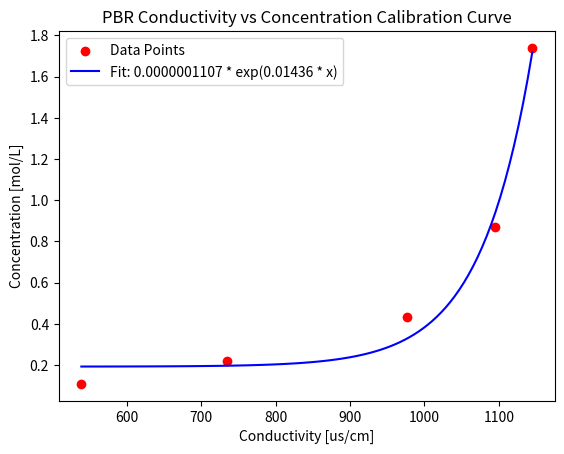

Generate this figure with matplotlib:
import numpy as np
import matplotlib.pyplot as plt
from datetime import datetime
import scipy.integrate
from scipy.optimize import curve_fit



cal_cond = [1145,1095,977,735,539]
cal_conc = [1.74,0.87,0.435,0.2175,0.10875] # mol/L

def model_func(x, a, b,d):
    return a * np.exp(b * x) + d

popt, pcov = curve_fit(model_func, cal_cond, cal_conc, p0=(1, -0.001,0))
a, b, d = popt

cal_cond_fit = np.linspace(min(cal_cond), max(cal_cond), 100)
cal_conc_fit = model_func(cal_cond_fit, a, b,d)

plt.scatter(cal_cond, cal_conc, color='red', label='Data Points')
plt.plot(cal_cond_fit, cal_conc_fit, label=f'Fit: {a:.10f} * exp({b:.5f} * x)', color='blue')
plt.xlabel('Conductivity [us/cm]')
plt.ylabel('Concentration [mol/L]')
plt.legend()
plt.title('PBR Conductivity vs Concentration Calibration Curve')
plt.show()

print(f"Fitted equation: y = {a:.10f} * exp({b:.5f}*x + {d:.5f})")

predict = []
for i in range (0,5):
    predict.append(model_func(cal_cond[i], a, b,d))
corr_matrix = np.corrcoef(cal_conc, predict)
corr = corr_matrix[0,1]
R_sq = corr**2
 
print(R_sq)